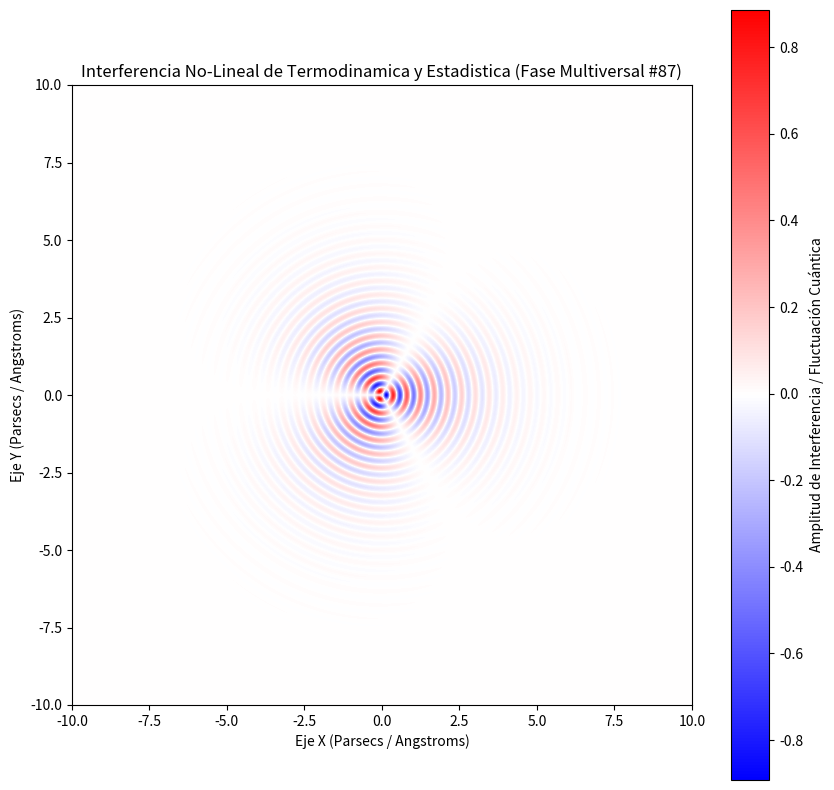

The script that saved this image:
%matplotlib inline
# Simulación Multiversal: Termodinamica y Estadistica - Variante 87
import numpy as np
import matplotlib.pyplot as plt

# Parámetros Físicos No-Lineales
omega_1 = 14.186
omega_2 = 1.493
lambda_decay = 0.722
phase_shift = 2.652

x = np.linspace(-10, 10, 800)
y = np.linspace(-10, 10, 800)
X, Y = np.meshgrid(x, y)

# Dinámica de Fluidos / Campos Tensor-Escalares (Fase Multiversal)
R = np.sqrt(X**2 + Y**2) + 1e-5
Z = (np.sin(omega_1 * R + phase_shift) * np.cos(omega_2 * np.arctan2(Y, X))) * np.exp(-lambda_decay * R)

plt.figure(figsize=(10, 10))
plt.imshow(Z, cmap='bwr', extent=[-10, 10, -10, 10], origin='lower')
plt.colorbar(label='Amplitud de Interferencia / Fluctuación Cuántica')
plt.title(r'Interferencia No-Lineal de Termodinamica y Estadistica (Fase Multiversal #87)')
plt.xlabel('Eje X (Parsecs / Angstroms)')
plt.ylabel('Eje Y (Parsecs / Angstroms)')
plt.show()
